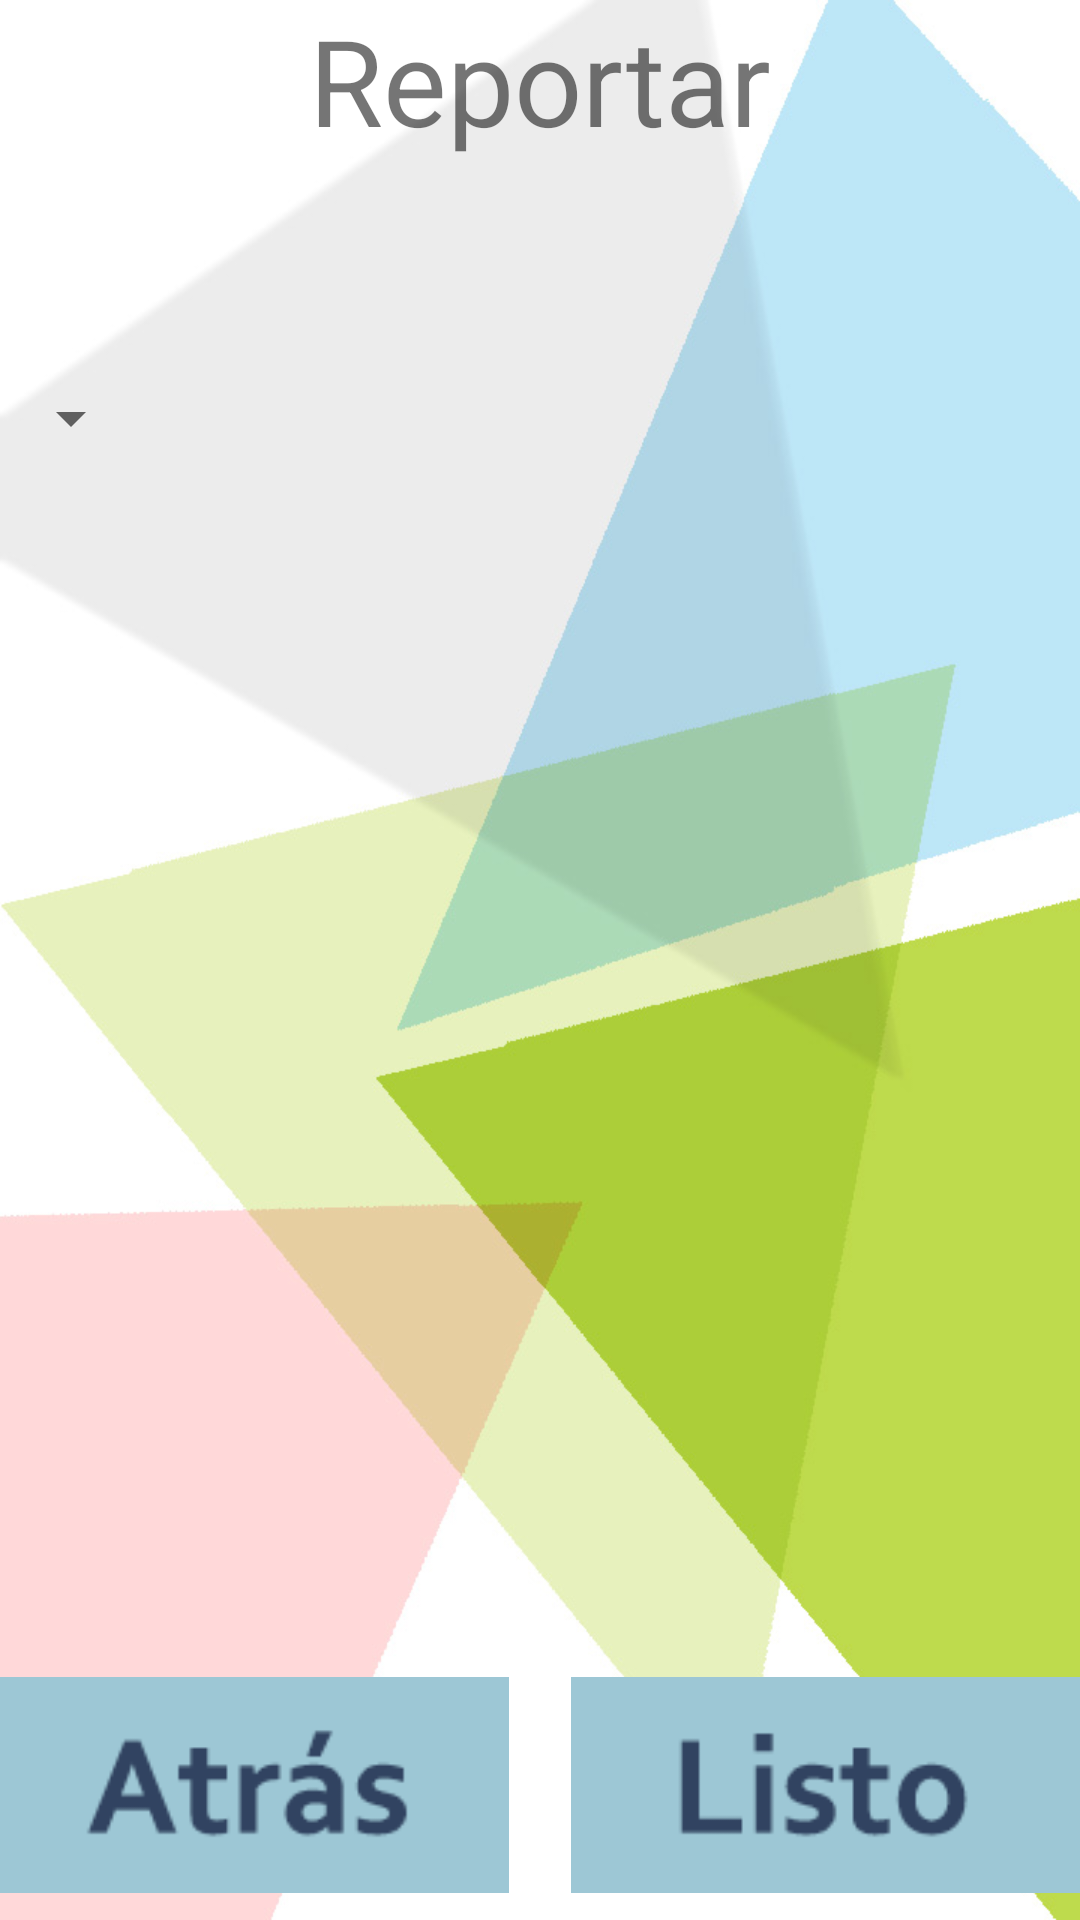

Produce the Android XML layout that renders to this screen, including the resource entries it uses.
<!-- AndroidManifest.xml: application theme AppTheme -->
<!-- res/layout/activity_reportar2.xml -->
<RelativeLayout xmlns:android="http://schemas.android.com/apk/res/android"
    xmlns:tools="http://schemas.android.com/tools" android:layout_width="match_parent"
    android:layout_height="match_parent" android:paddingLeft="@dimen/activity_horizontal_margin"
    android:paddingRight="@dimen/activity_horizontal_margin"
    android:paddingTop="@dimen/activity_vertical_margin"
    android:paddingBottom="@dimen/activity_vertical_margin"
    tools:context="com.example.android.shopping.Reportar2"
    android:background="@drawable/fondo">

    <TextView
        android:layout_width="wrap_content"
        android:layout_height="wrap_content"
        android:text="Reportar"
        android:id="@+id/textView9"
        android:layout_alignParentTop="true"
        android:layout_centerHorizontal="true"
        android:textSize="40dp" />

    <ImageButton
        android:layout_width="170dp"
        android:layout_height="90dp"
        android:layout_alignParentBottom="true"
        android:background="@null"
        android:src="@drawable/tinynote_volver"
        android:scaleType="fitCenter"
        android:id="@+id/btn_volver"/>

    <ScrollView
        android:layout_width="wrap_content"
        android:layout_height="wrap_content"
        android:id="@+id/scrollView"
        android:layout_alignParentRight="true"
        android:layout_alignParentEnd="true"
        android:layout_toEndOf="@+id/textView9"
        android:layout_alignParentLeft="true"
        android:layout_alignParentStart="true"
        android:layout_below="@+id/textView9"
        android:layout_above="@+id/btn_volver"
        tools:ignore="RtlCompat">

    </ScrollView>

    <ImageButton
        android:layout_width="170dp"
        android:layout_height="90dp"
        android:src="@drawable/tinynote_siguiente"
        android:scaleType="fitCenter"
        android:background="@null"
        android:layout_alignParentBottom="true"
        android:layout_alignParentRight="true"/>
    <Spinner
        android:layout_width="wrap_content"
        android:layout_height="wrap_content"
        android:id="@+id/spinner3"
        android:layout_marginTop="74dp"
        android:layout_below="@+id/textView9"
        android:layout_alignParentLeft="true"
        android:layout_alignParentStart="true" />

</RelativeLayout>
<!-- resources referenced by this layout -->
<resources>
  <!-- drawable fondo: jpg bitmap (drawable, 75270 bytes) -->
  <!-- drawable tinynote_siguiente: gif bitmap (drawable, 879 bytes) -->
  <!-- drawable tinynote_volver: gif bitmap (drawable, 1032 bytes) -->
  <style name="AppTheme" parent="Theme.AppCompat.Light.DarkActionBar">
          
  
  
  
          
      </style>
</resources>
